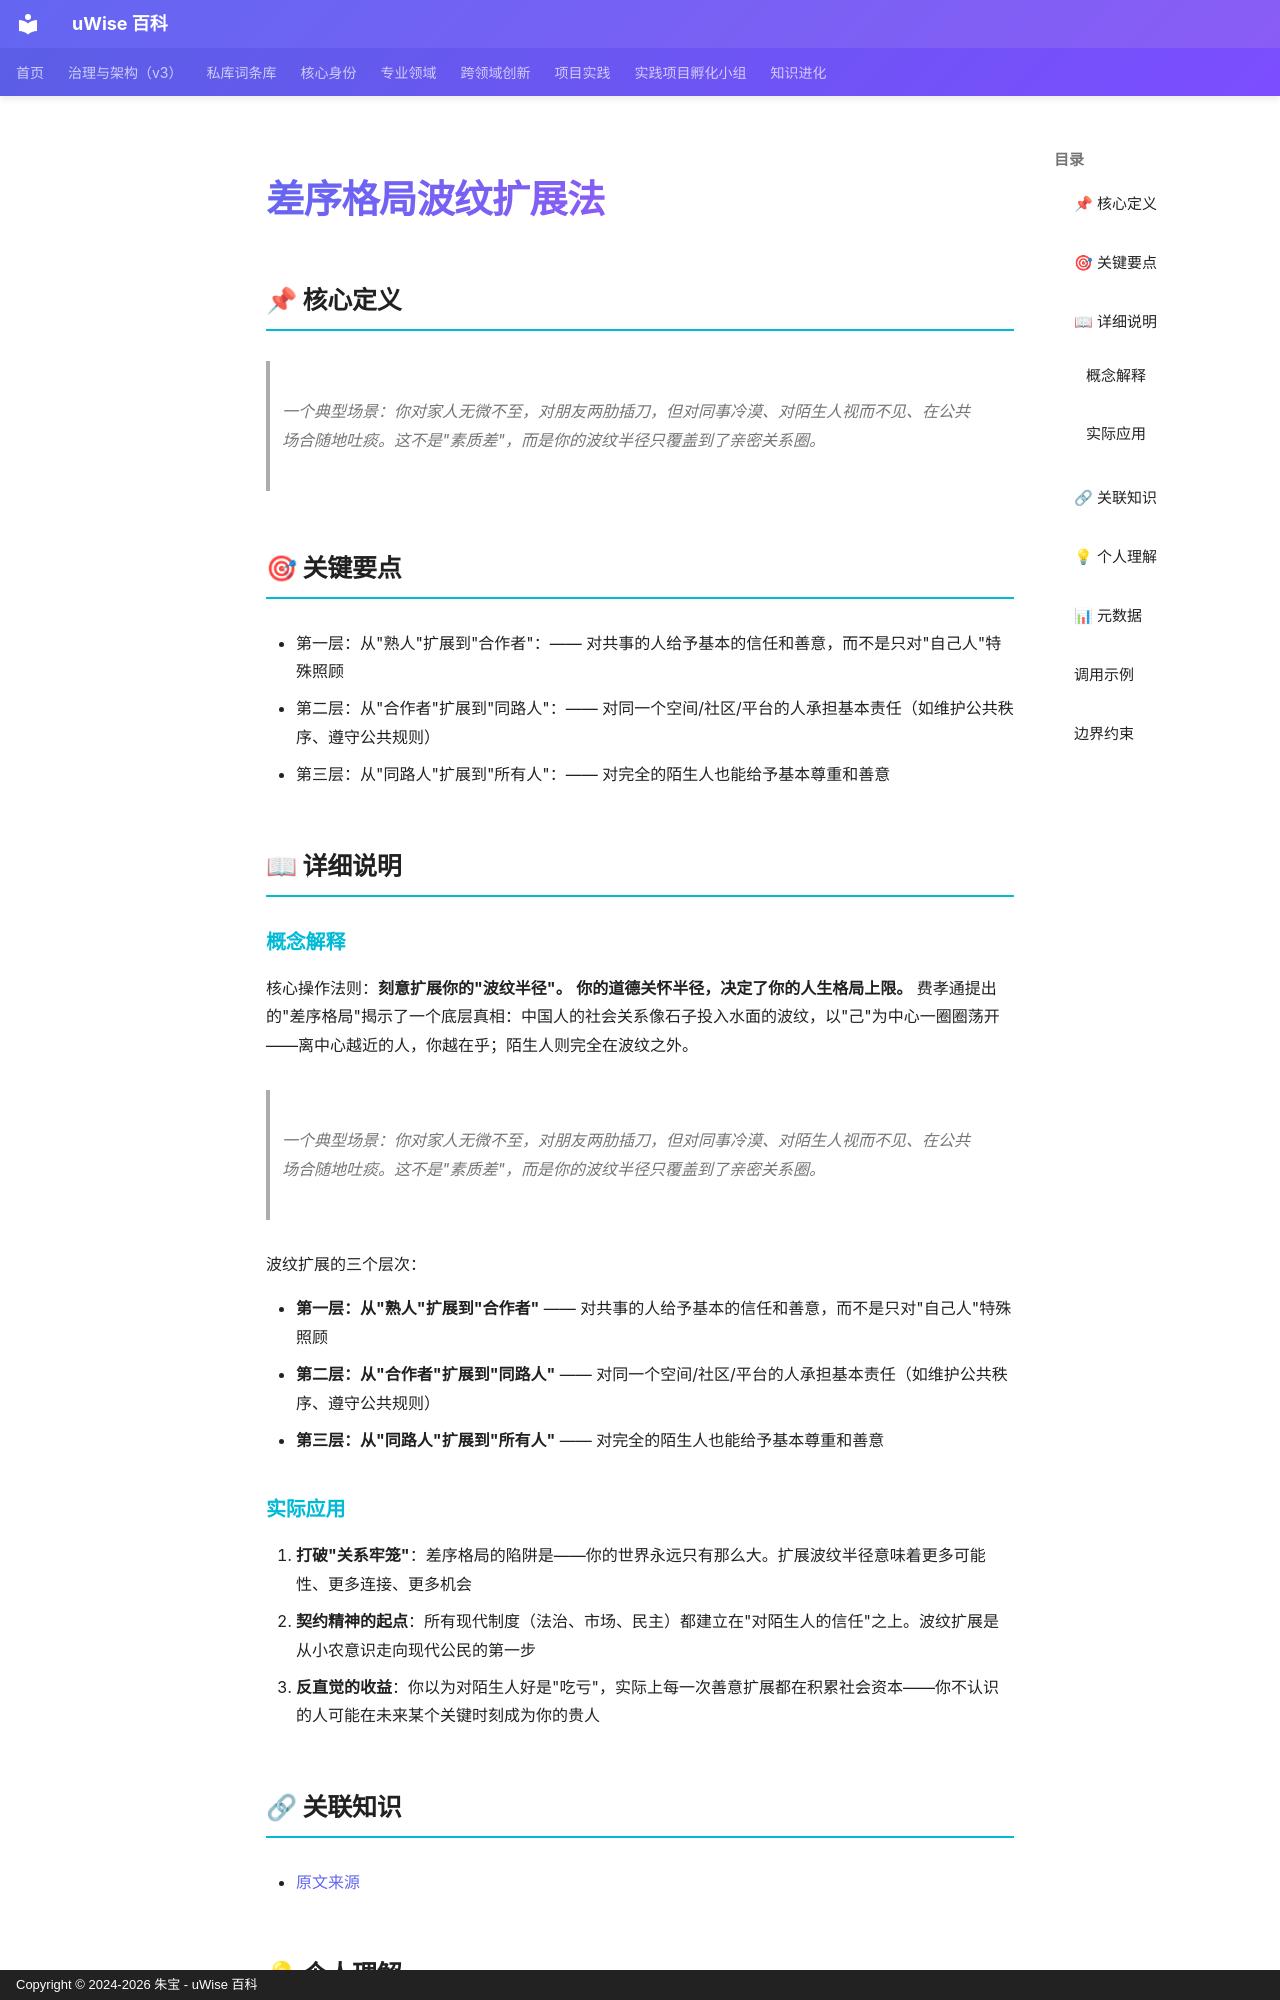

repository: zhubao315/uWise · page: vault-encyclopedia/md-192cbde2/index.html · generator: mkdocs · copyright: Copyright © 2024-2026 朱宝 - uWise 百科

---
title: "差序格局波纹扩展法"
description: "一个典型场景：你对家人无微不至，对朋友两肋插刀，但对同事冷漠、对陌生人视而不见、在公共场合随地吐痰。这不是\"素质差\"，而是你的波纹半径只覆盖到了亲密关系圈。"
---

# 差序格局波纹扩展法

## 📌 核心定义

> 一个典型场景：你对家人无微不至，对朋友两肋插刀，但对同事冷漠、对陌生人视而不见、在公共场合随地吐痰。这不是"素质差"，而是你的波纹半径只覆盖到了亲密关系圈。

## 🎯 关键要点

- 第一层：从"熟人"扩展到"合作者"：—— 对共事的人给予基本的信任和善意，而不是只对"自己人"特殊照顾
- 第二层：从"合作者"扩展到"同路人"：—— 对同一个空间/社区/平台的人承担基本责任（如维护公共秩序、遵守公共规则）
- 第三层：从"同路人"扩展到"所有人"：—— 对完全的陌生人也能给予基本尊重和善意

## 📖 详细说明

### 概念解释
核心操作法则：**刻意扩展你的"波纹半径"。**
**你的道德关怀半径，决定了你的人生格局上限。** 费孝通提出的"差序格局"揭示了一个底层真相：中国人的社会关系像石子投入水面的波纹，以"己"为中心一圈圈荡开——离中心越近的人，你越在乎；陌生人则完全在波纹之外。


> 一个典型场景：你对家人无微不至，对朋友两肋插刀，但对同事冷漠、对陌生人视而不见、在公共场合随地吐痰。这不是"素质差"，而是你的波纹半径只覆盖到了亲密关系圈。

波纹扩展的三个层次：

- **第一层：从"熟人"扩展到"合作者"** —— 对共事的人给予基本的信任和善意，而不是只对"自己人"特殊照顾
- **第二层：从"合作者"扩展到"同路人"** —— 对同一个空间/社区/平台的人承担基本责任（如维护公共秩序、遵守公共规则）
- **第三层：从"同路人"扩展到"所有人"** —— 对完全的陌生人也能给予基本尊重和善意


### 实际应用

1. **打破"关系牢笼"**：差序格局的陷阱是——你的世界永远只有那么大。扩展波纹半径意味着更多可能性、更多连接、更多机会
2. **契约精神的起点**：所有现代制度（法治、市场、民主）都建立在"对陌生人的信任"之上。波纹扩展是从小农意识走向现代公民的第一步
3. **反直觉的收益**：你以为对陌生人好是"吃亏"，实际上每一次善意扩展都在积累社会资本——你不认识的人可能在未来某个关键时刻成为你的贵人

## 🔗 关联知识

- [原文来源](../md-192cbde2/)
